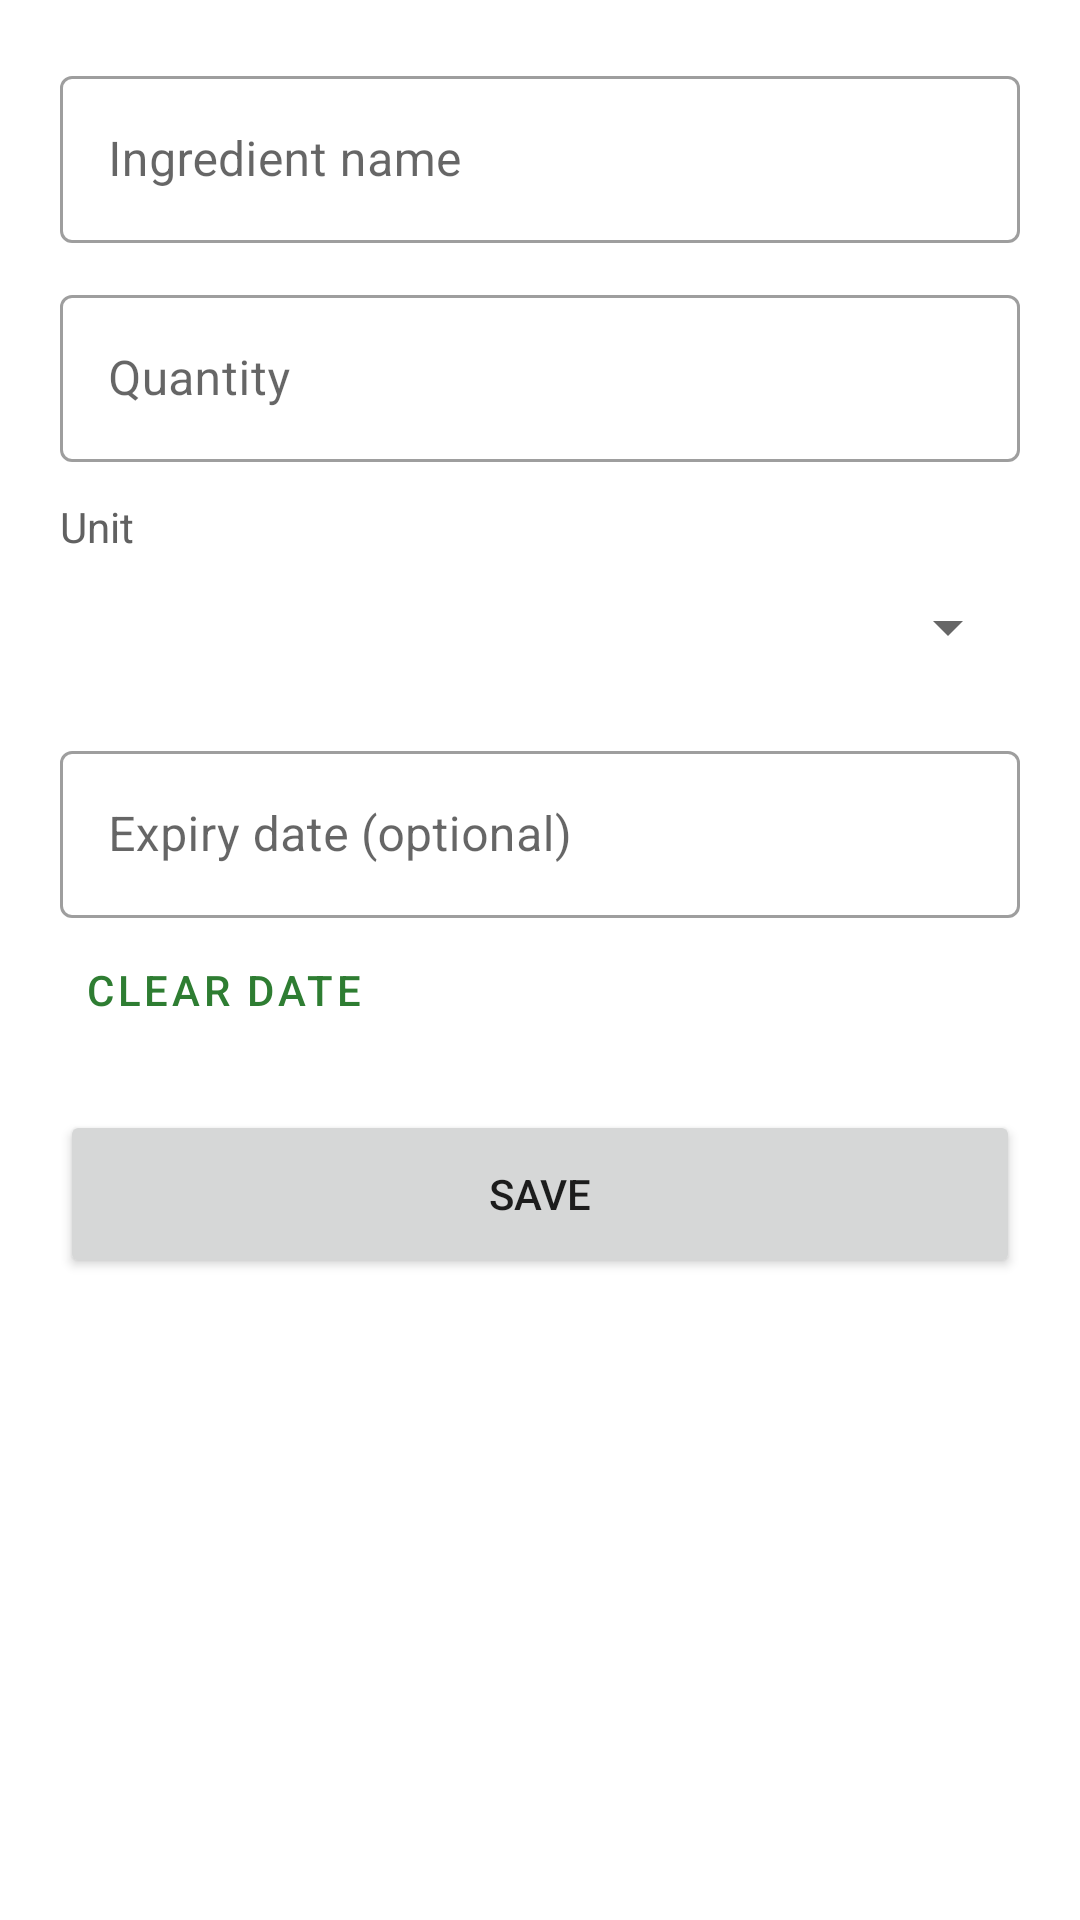

Write the Android layout XML for this screen, with the resource values it uses.
<!-- AndroidManifest.xml: application theme Theme.SmartPantryManager -->
<!-- res/layout/activity_add_edit.xml -->
<?xml version="1.0" encoding="utf-8"?>
<ScrollView xmlns:android="http://schemas.android.com/apk/res/android"
    android:layout_width="match_parent"
    android:layout_height="match_parent"
    android:fillViewport="true">

    <LinearLayout
        android:layout_width="match_parent"
        android:layout_height="wrap_content"
        android:orientation="vertical"
        android:padding="20dp">

        <com.google.android.material.textfield.TextInputLayout
            android:id="@+id/tilName"
            style="@style/Widget.MaterialComponents.TextInputLayout.OutlinedBox"
            android:layout_width="match_parent"
            android:layout_height="wrap_content"
            android:hint="@string/hint_name">

            <com.google.android.material.textfield.TextInputEditText
                android:id="@+id/etName"
                android:layout_width="match_parent"
                android:layout_height="wrap_content"
                android:inputType="textCapWords"
                android:maxLength="40" />
        </com.google.android.material.textfield.TextInputLayout>

        <com.google.android.material.textfield.TextInputLayout
            android:id="@+id/tilQty"
            style="@style/Widget.MaterialComponents.TextInputLayout.OutlinedBox"
            android:layout_width="match_parent"
            android:layout_height="wrap_content"
            android:layout_marginTop="12dp"
            android:hint="@string/hint_qty">

            <com.google.android.material.textfield.TextInputEditText
                android:id="@+id/etQty"
                android:layout_width="match_parent"
                android:layout_height="wrap_content"
                android:inputType="numberDecimal" />
        </com.google.android.material.textfield.TextInputLayout>

        <TextView
            android:layout_width="wrap_content"
            android:layout_height="wrap_content"
            android:layout_marginTop="12dp"
            android:text="@string/hint_unit"
            android:textColor="@color/grey" />

        <Spinner
            android:id="@+id/spUnit"
            android:layout_width="match_parent"
            android:layout_height="48dp" />

        <com.google.android.material.textfield.TextInputLayout
            android:id="@+id/tilExpiry"
            style="@style/Widget.MaterialComponents.TextInputLayout.OutlinedBox"
            android:layout_width="match_parent"
            android:layout_height="wrap_content"
            android:layout_marginTop="12dp"
            android:hint="@string/hint_expiry">

            <com.google.android.material.textfield.TextInputEditText
                android:id="@+id/etExpiry"
                android:layout_width="match_parent"
                android:layout_height="wrap_content"
                android:clickable="true"
                android:cursorVisible="false"
                android:focusable="false"
                android:inputType="none" />
        </com.google.android.material.textfield.TextInputLayout>

        <Button
            android:id="@+id/btnClearDate"
            style="@style/Widget.MaterialComponents.Button.TextButton"
            android:layout_width="wrap_content"
            android:layout_height="wrap_content"
            android:text="@string/clear_date" />

        <Button
            android:id="@+id/btnSave"
            android:layout_width="match_parent"
            android:layout_height="56dp"
            android:layout_marginTop="16dp"
            android:text="@string/save" />
    </LinearLayout>
</ScrollView>
<!-- resources referenced by this layout -->
<resources>
  <color name="grey">#616161</color>
  <string name="clear_date">Clear date</string>
  <string name="hint_expiry">Expiry date (optional)</string>
  <string name="hint_name">Ingredient name</string>
  <string name="hint_qty">Quantity</string>
  <string name="hint_unit">Unit</string>
  <string name="save">Save</string>
  <style name="Theme.SmartPantryManager" parent="Theme.MaterialComponents.Light.DarkActionBar">
          <item name="colorPrimary">@color/primary</item>
          <item name="colorPrimaryVariant">@color/primary_dark</item>
          <item name="colorOnPrimary">@color/white</item>
          <item name="colorSecondary">@color/accent</item>
          <item name="colorOnSecondary">@color/black</item>
      </style>
  <color name="primary">#2E7D32</color>
  <color name="primary_dark">#1B5E20</color>
  <color name="white">#FFFFFF</color>
  <color name="accent">#FF8F00</color>
  <color name="black">#000000</color>
</resources>
